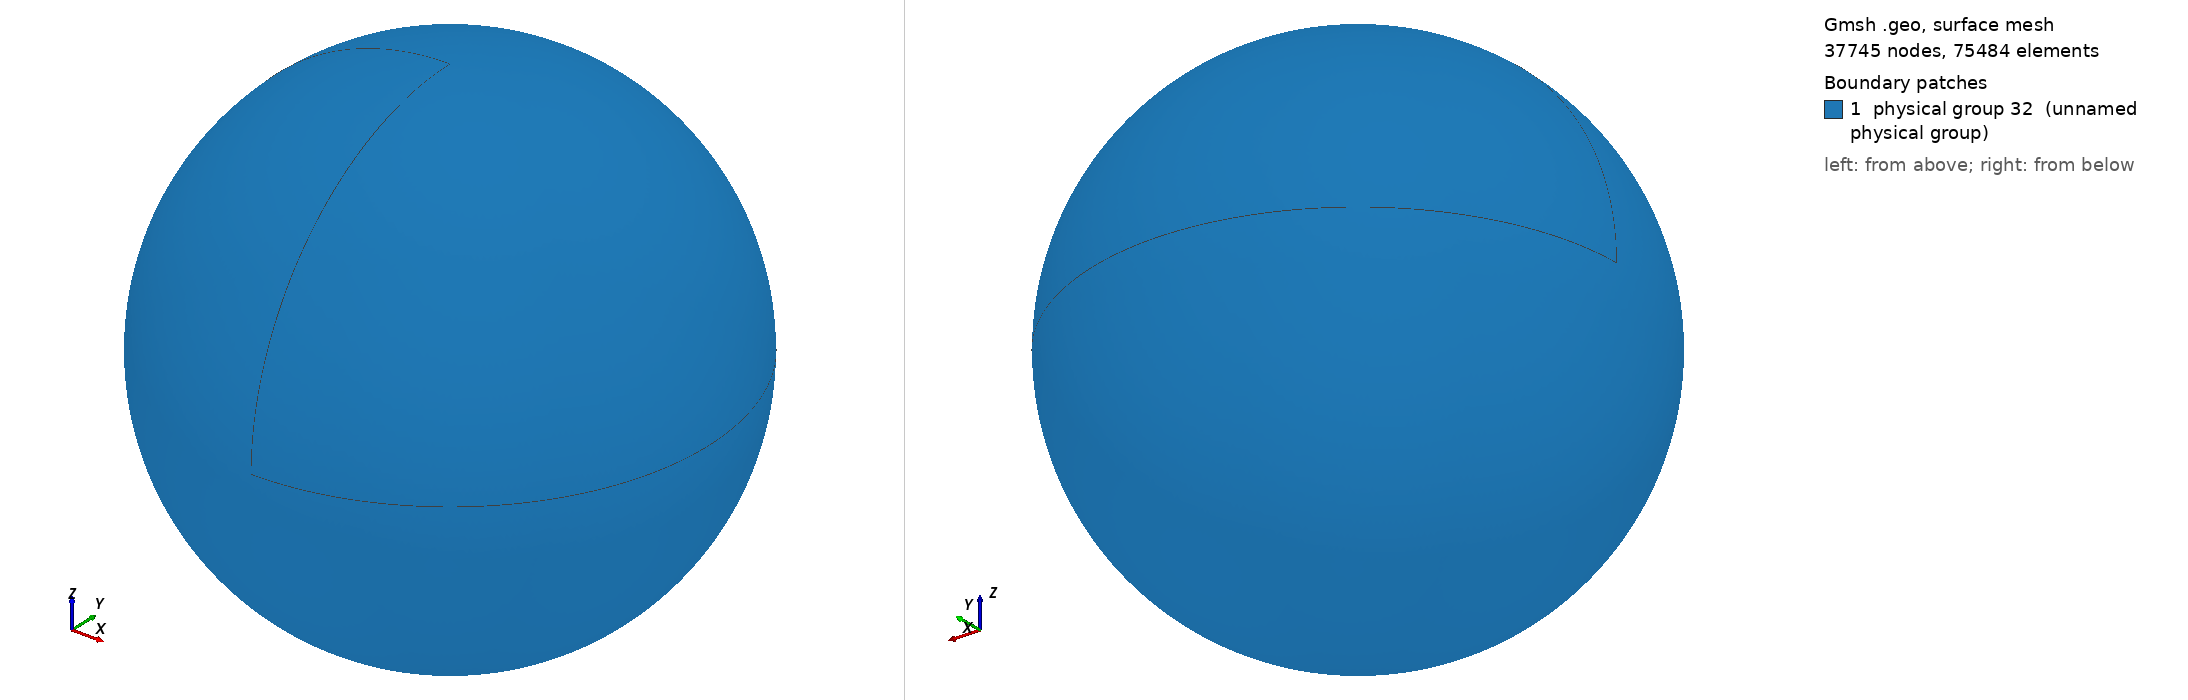

Gmsh geometry script, surface-meshed: 37745 nodes, 75484 surface elements. Boundary patches (legend numbers): 1 physical group 32 (unnamed physical group). Left view from above one corner, right view from below the opposite corner. Legend entries are the model's physical surfaces. The drawing asked Gmsh for element sizes between 1% and 20% of the model's largest extent; the script's own settings can give other sizes.

=== sphere.geo (drawn) ===
cl__1 = 1;
s = 0.01;
Point(1) = {0, 0, 0, s};
Point(2) = {0.5, 0, 0, s};
Point(3) = {-0.5, 0, 0, s};
Point(4) = {0, 0.5, 0, s};
Point(5) = {0, -0.5, 0, s};
Point(6) = {0, 0, 0.5, s};
Point(7) = {0, 0, -0.5, s};
Circle(1) = {2, 1, 4};
Circle(2) = {4, 1, 3};
Circle(3) = {3, 1, 5};
Circle(4) = {5, 1, 2};
Circle(5) = {2, 1, 7};
Circle(6) = {7, 1, 3};
Circle(7) = {3, 1, 6};
Circle(8) = {6, 1, 2};
Circle(9) = {7, 1, 4};
Circle(10) = {4, 1, 6};
Circle(11) = {6, 1, 5};
Circle(12) = {5, 1, 7};
Line Loop(14) = {10, 8, 1};
Ruled Surface(14) = {14};
Line Loop(16) = {1, -9, -5};
Ruled Surface(16) = {16};
Line Loop(18) = {9, 2, -6};
Ruled Surface(18) = {18};
Line Loop(20) = {2, 7, -10};
Ruled Surface(20) = {20};
Line Loop(22) = {7, 11, -3};
Ruled Surface(22) = {22};
Line Loop(24) = {11, 4, -8};
Ruled Surface(24) = {24};
Line Loop(26) = {4, 5, -12};
Ruled Surface(26) = {26};
Line Loop(28) = {12, 6, 3};
Ruled Surface(28) = {28};
Surface Loop(30) = {18, 16, 14, 20, 22, 24, 26, 28};
Volume(30) = {30};
Physical Volume(31) = {30};
Physical Surface(32) = {18, 20, 14, 16, 26, 24, 28, 22};
